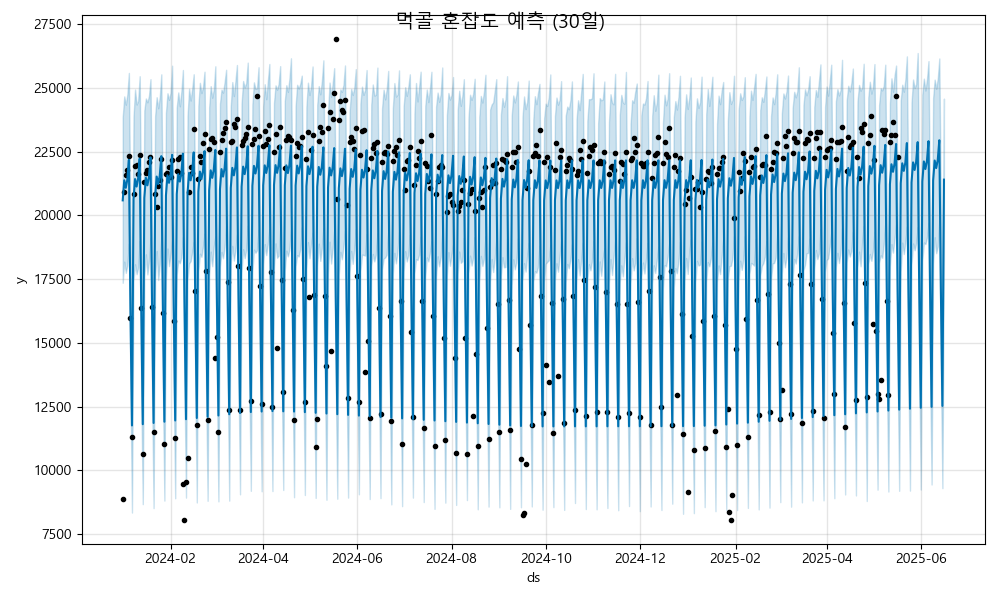

Data behind this chart, as committed beside it:
ds, yhat, yhat_lower, yhat_upper
2024-01-01, 20592, 17358, 23858
2024-01-02, 21379, 18188, 24672
2024-01-03, 21084, 17747, 24345
2024-01-04, 21411, 18057, 24744
2024-01-05, 22181, 18897, 25593
2024-01-06, 16384, 13269, 19607
2024-01-07, 11760, 8343, 14877
2024-01-08, 20641, 17455, 23860
2024-01-09, 21428, 18084, 24940
2024-01-10, 21133, 17695, 24352
2024-01-11, 21460, 17954, 24496
2024-01-12, 22230, 19006, 25464
2024-01-13, 16432, 12974, 19732
2024-01-14, 11809, 8672, 14850
2024-01-15, 20690, 17568, 24118
2024-01-16, 21477, 18473, 24589
2024-01-17, 21181, 17687, 24440
2024-01-18, 21508, 18202, 24691
2024-01-19, 22279, 19107, 25348
2024-01-20, 16481, 13032, 19785
2024-01-21, 11858, 8516, 14771
2024-01-22, 20738, 17564, 23895
2024-01-23, 21526, 18600, 24639
2024-01-24, 21230, 17464, 24206
2024-01-25, 21557, 18091, 24650
2024-01-26, 22327, 19125, 25537
2024-01-27, 16530, 13300, 19634
2024-01-28, 11907, 8812, 14858
2024-01-29, 20787, 17520, 24024
2024-01-30, 21574, 18702, 24795
2024-01-31, 21279, 18011, 24537
2024-02-01, 21606, 18457, 24810
2024-02-02, 22376, 19051, 25876
2024-02-03, 16579, 13421, 19728
2024-02-04, 11956, 8903, 15363
2024-02-05, 20836, 17677, 24237
2024-02-06, 21623, 18233, 24827
2024-02-07, 21328, 18126, 24283
2024-02-08, 21655, 18359, 24863
2024-02-09, 22425, 19153, 25707
2024-02-10, 16628, 13383, 19841
2024-02-11, 12004, 8929, 15108
2024-02-12, 20885, 17503, 23899
2024-02-13, 21672, 18123, 24973
2024-02-14, 21377, 18204, 24508
2024-02-15, 21704, 18555, 24966
2024-02-16, 22474, 18965, 25540
2024-02-17, 16676, 13497, 20063
2024-02-18, 12053, 8739, 15417
2024-02-19, 20934, 17800, 24296
2024-02-20, 21721, 18498, 25204
2024-02-21, 21425, 18377, 24801
2024-02-22, 21752, 18778, 25033
2024-02-23, 22523, 19290, 25640
2024-02-24, 16725, 13356, 19821
2024-02-25, 12102, 8804, 15450
2024-02-26, 20982, 17639, 24239
2024-02-27, 21770, 18581, 25074
2024-02-28, 21474, 18007, 24618
2024-02-29, 21801, 18784, 24947
... 473 more rows
